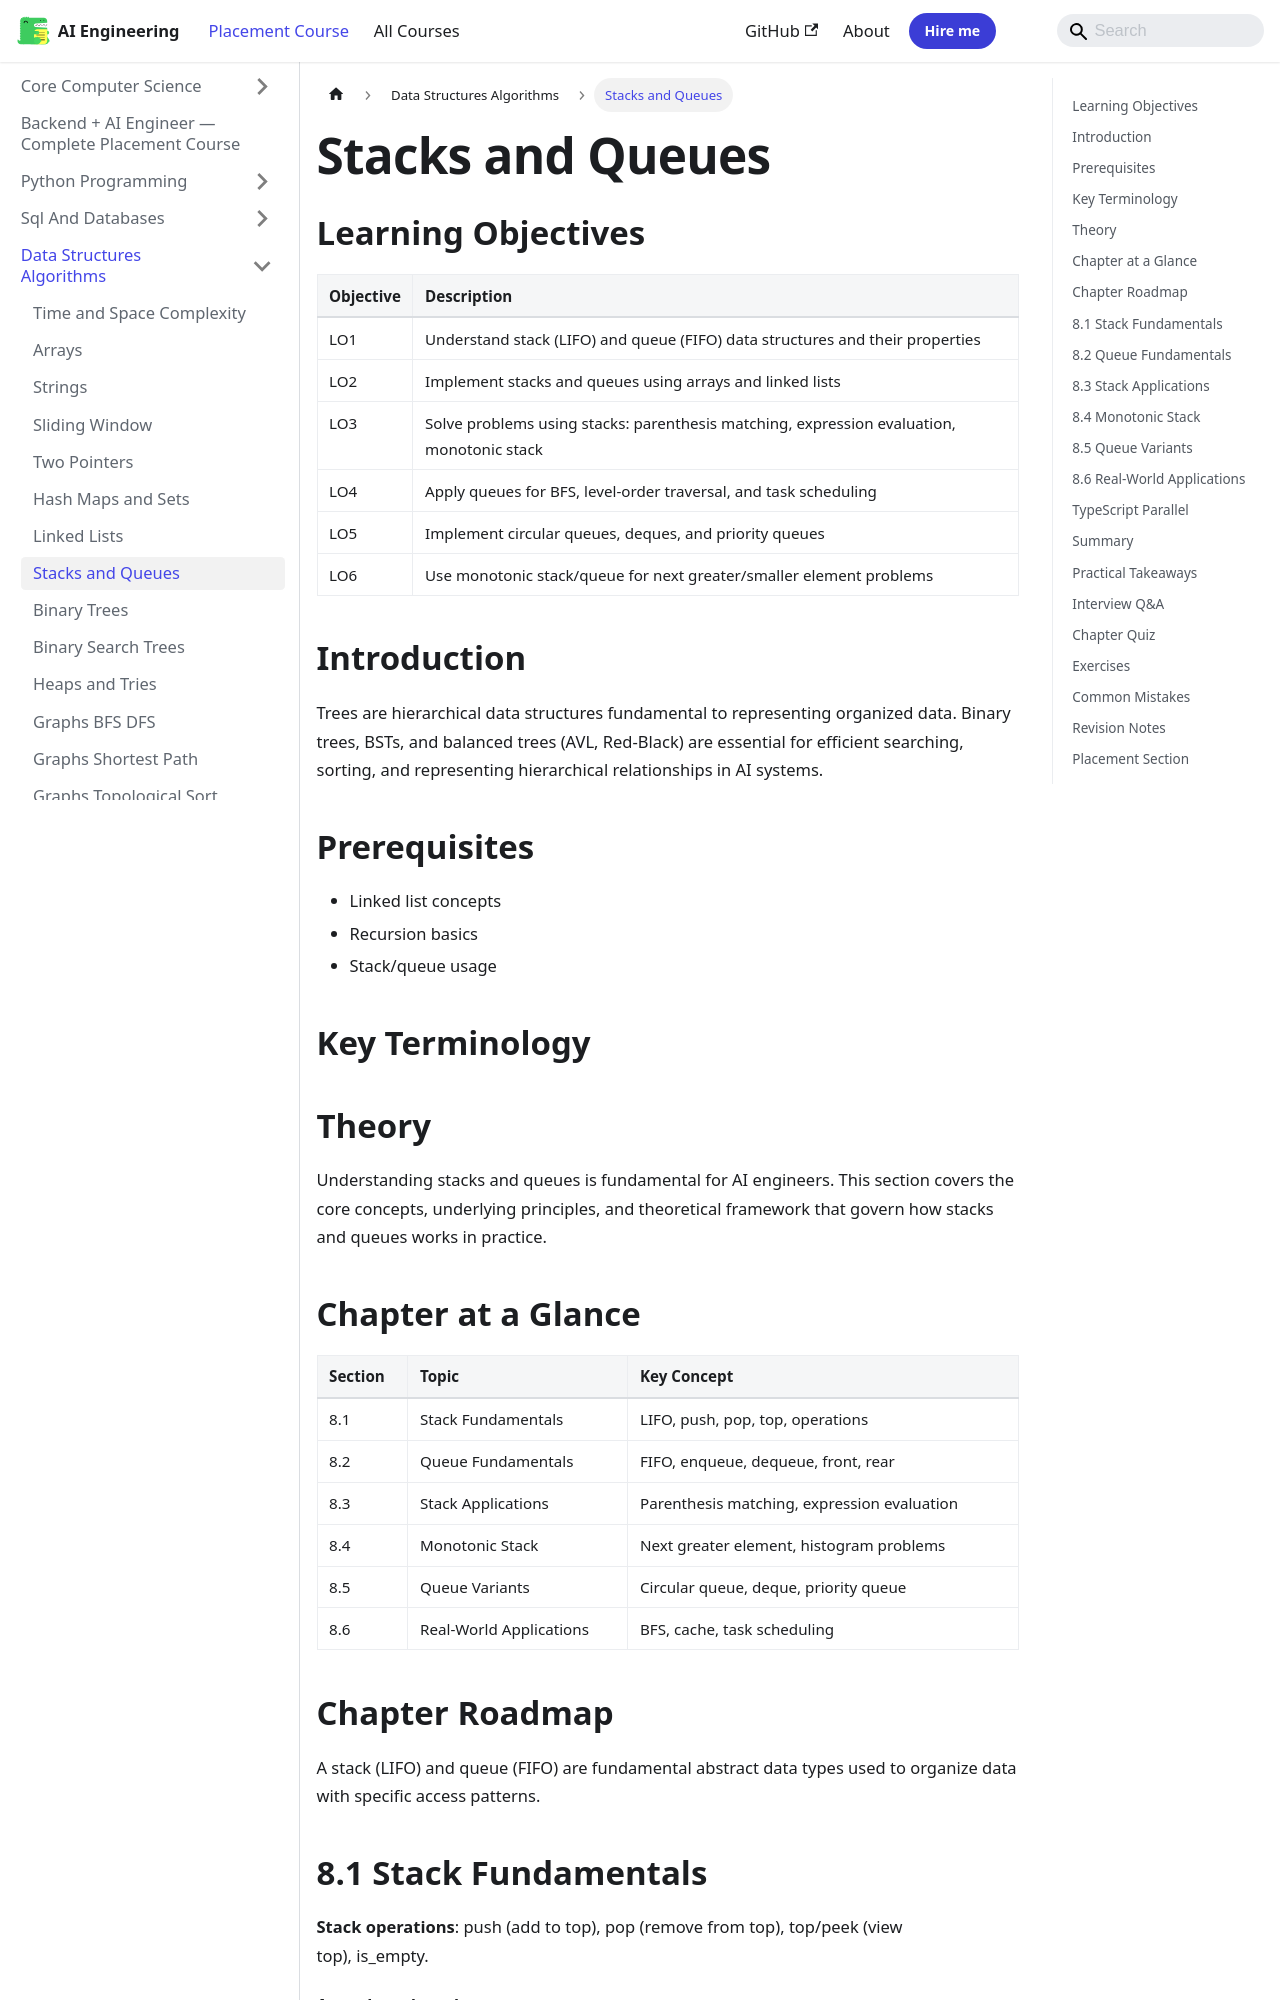

repository: Raushan666java/ai-engineering-journey · page: ai-engineering-placement/03-data-structures-algorithms/08-stacks-and-queues/index.html · generator: mkdocs

---
description: "Trees are hierarchical data structures fundamental to representing organized data. Binary trees, BSTs, and balanced trees (AVL, Red-Black) are essential"
---

<!-- improved -->
<!-- Clear Language: Keep sentences under 50 words -->
# Stacks and Queues

## Learning Objectives

| Objective | Description |
|-----------|-------------|
| LO1 | Understand stack (LIFO) and queue (FIFO) data structures and their properties |
| LO2 | Implement stacks and queues using arrays and linked lists |
| LO3 | Solve problems using stacks: parenthesis matching, expression evaluation, monotonic stack |
| LO4 | Apply queues for BFS, level-order traversal, and task scheduling |
| LO5 | Implement circular queues, deques, and priority queues |
| LO6 | Use monotonic stack/queue for next greater/smaller element problems |

## Introduction

Trees are hierarchical data structures fundamental to representing organized data. Binary trees, BSTs, and balanced trees (AVL, Red-Black) are essential for efficient searching, sorting, and representing hierarchical relationships in AI systems.

## Prerequisites

- Linked list concepts
- Recursion basics
- Stack/queue usage

## Key Terminology


## Theory

Understanding stacks and queues is fundamental for AI engineers. This section covers the core concepts, underlying principles, and theoretical framework that govern how stacks and queues works in practice.

## Chapter at a Glance

| Section | Topic | Key Concept |
|---------|-------|-------------|
| 8.1 | Stack Fundamentals | LIFO, push, pop, top, operations |
| 8.2 | Queue Fundamentals | FIFO, enqueue, dequeue, front, rear |
| 8.3 | Stack Applications | Parenthesis matching, expression evaluation |
| 8.4 | Monotonic Stack | Next greater element, histogram problems |
| 8.5 | Queue Variants | Circular queue, deque, priority queue |
| 8.6 | Real-World Applications | BFS, cache, task scheduling |

## Chapter Roadmap

```mermaid
flowchart LR
    A[Stack & Queue] --> B[Stack LIFO]
    A --> C[Queue FIFO]
    B --> D[Array Stack]
    B --> E[Linked Stack]
    C --> F[Array Queue]
    C --> G[Linked Queue]
    D --> H[Applications]
    E --> H
    F --> I[Deque/Circular]
    G --> I
    H --> J[Expression/Parentheses]
    I --> K[BFS/Scheduling]
```

A stack (LIFO) and queue (FIFO) are fundamental abstract data types used to organize data with specific access patterns.
